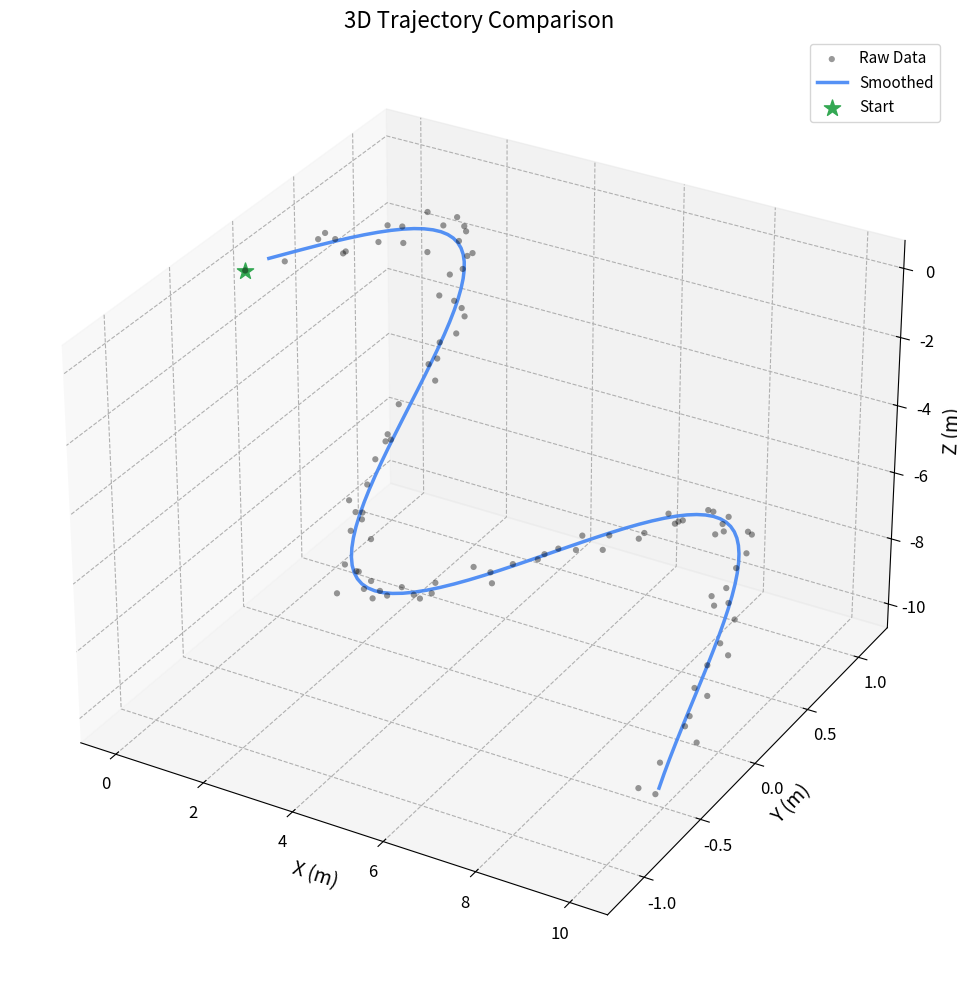

Reproduce this figure in Python. (Note: this script raises an exception after producing the figure.)
#!/usr/bin/env python3
"""Lightweight visualization utilities for boomerang trajectory debugging.

Essential plotting functions:
1. Setup debug styling
2. 3D trajectory comparison (Raw/Smooth/Fit)
3. Time series plotting (multi-track)
4. 3D trajectory with color-coded values (energy/speed/etc)
"""

from __future__ import annotations

from typing import Dict, Optional, Tuple

import matplotlib.pyplot as plt
import numpy as np
from numpy.typing import NDArray


def setup_debug_style() -> None:
    """Configure matplotlib style for debugging/tracking visualization.

    Features:
    - Large fonts for clarity
    - Clean grid for reading values
    - Clear color scheme
    """
    plt.rcParams.update(
        {
            "font.size": 12,
            "axes.labelsize": 14,
            "axes.titlesize": 16,
            "legend.fontsize": 11,
            "grid.alpha": 0.3,
            "grid.linestyle": "--",
            "axes.grid": True,
            "figure.figsize": (10, 8),
        }
    )


def plot_3d_trajectory_compare(
    t: NDArray[np.float64],
    x_raw: NDArray[np.float64],
    y_raw: NDArray[np.float64],
    z_raw: NDArray[np.float64],
    x_smooth: Optional[NDArray[np.float64]] = None,
    y_smooth: Optional[NDArray[np.float64]] = None,
    z_smooth: Optional[NDArray[np.float64]] = None,
    x_fit: Optional[NDArray[np.float64]] = None,
    y_fit: Optional[NDArray[np.float64]] = None,
    z_fit: Optional[NDArray[np.float64]] = None,
    x_final: Optional[NDArray[np.float64]] = None,
    y_final: Optional[NDArray[np.float64]] = None,
    z_final: Optional[NDArray[np.float64]] = None,
    labels: Tuple[str, str, str] = ("Raw", "Smoothed", "Fitted"),
    final_label: str = "Final Points",
) -> plt.Figure:  # pyright: ignore[reportPrivateImportUsage]
    """Plot 3D trajectory comparison: Raw data vs Smoothed vs Fitted.

    Args:
        t: Time array
        x_raw, y_raw, z_raw: Raw trajectory data
        x_smooth, y_smooth, z_smooth: Smoothed trajectory (optional)
        x_fit, y_fit, z_fit: Fitted/Integrated trajectory (optional)
        labels: Labels for the three trajectories
        x_final, y_final, z_final: Final (trimmed) points to overlay (optional)
        final_label: Label for final points

    Returns:
        Matplotlib figure with 3D plot

    Example:
        >>> plot_3d_trajectory_compare(t, x_raw, y_raw, z_raw,
        ...                            x_smooth=x_s, y_smooth=y_s, z_smooth=z_s)
    """
    fig = plt.figure(figsize=(12, 10))
    ax = fig.add_subplot(111, projection="3d")

    # Plot raw data (scatter points to show data density)
    ax.scatter(
        x_raw,
        y_raw,
        z_raw,  # pyright: ignore[reportArgumentType]
        c="black",
        s=20,
        alpha=0.4,
        marker="o",
        edgecolors="none",
        label=labels[0],
    )

    # Plot smoothed data
    if x_smooth is not None and y_smooth is not None and z_smooth is not None:
        ax.plot(
            x_smooth,
            y_smooth,
            z_smooth,
            c="#4285f4",
            linewidth=2.5,
            alpha=0.9,
            label=labels[1],
        )

    # Plot fitted data
    if x_fit is not None and y_fit is not None and z_fit is not None:
        ax.plot(
            x_fit,
            y_fit,
            z_fit,
            c="#ea4335",
            linewidth=2,
            linestyle="--",
            alpha=0.8,
            label=labels[2],
        )

    # Plot final trimmed points
    if x_final is not None and y_final is not None and z_final is not None:
        ax.scatter(
            x_final,
            y_final,
            z_final,  # pyright: ignore[reportArgumentType]
            c="#fff235",
            s=28,
            alpha=0.9,
            marker="^",
            linewidth=0.4,
            label=final_label,
        )

    # Mark start point
    ax.scatter(
        x_raw[0],
        y_raw[0],
        z_raw[0],
        c="#34a853",
        s=150,
        marker="*",
        linewidth=1,
        label="Start",
    )

    ax.set_xlabel("X (m)")
    ax.set_ylabel("Y (m)")
    ax.set_zlabel("Z (m)")
    ax.set_title("3D Trajectory Comparison")
    ax.legend(loc="best")
    ax.grid(True)

    plt.tight_layout()
    return fig


def plot_3d_trajectory_with_colors(
    t: NDArray[np.float64],
    x: NDArray[np.float64],
    y: NDArray[np.float64],
    z: NDArray[np.float64],
    values: NDArray[np.float64],
    colormap: str = "viridis",
    title: str = "3D Trajectory with Colored Values",
    label: str = "Value",
) -> plt.Figure:  # pyright: ignore[reportPrivateImportUsage]
    """Plot 3D trajectory with colors representing values (energy/speed/etc).

    Args:
        t, x, y, z: Trajectory data
        values: Values to color by (e.g., energy, speed, dE/dt)
        colormap: Matplotlib colormap name
        title: Plot title
        label: Colorbar label

    Returns:
        Matplotlib figure with colored 3D trajectory

    Example:
        >>> energy, _ = calculate_total_energy(t, x, y, z)
        >>> plot_3d_trajectory_with_colors(t, x, y, z, energy,
        >>>                                 colormap="plasma", label="Energy/S")
    """
    fig = plt.figure(figsize=(12, 10))
    ax = fig.add_subplot(111, projection="3d")

    # Plot trajectory with colors
    points = np.array([x, y, z]).T.reshape(-1, 1, 3)
    segments = np.concatenate([points[:-1], points[1:]], axis=1)

    norm = plt.Normalize(vmin=np.min(values), vmax=np.max(values))  # pyright: ignore[reportPrivateImportUsage]
    cmap = plt.get_cmap(colormap)

    # Create line collection for coloring
    from matplotlib.collections import LineCollection

    lc = LineCollection(
        segments,  # pyright: ignore[reportArgumentType]
        cmap=cmap,
        norm=norm,
        linewidth=3,
        alpha=0.9,
        joinstyle="round",
    )
    lc.set_array((values[:-1] + values[1:]) / 2)  # Average values for segments
    ax.add_collection3d(lc)

    # Also plot start and end points prominently
    ax.scatter(
        x[0],
        y[0],
        z[0],
        c="green",
        s=150,
        marker="*",
        edgecolors="black",
        linewidth=1,
        label="Start",
    )
    ax.scatter(
        x[-1],
        y[-1],
        z[-1],
        c="red",
        s=100,
        marker="o",
        edgecolors="black",
        linewidth=1,
        label="End",
    )

    # Colorbar
    sm = plt.cm.ScalarMappable(cmap=cmap, norm=norm)
    sm.set_array([])
    cbar = plt.colorbar(sm, ax=ax, pad=0.1, fraction=0.03)
    cbar.set_label(label)

    ax.set_xlabel("X (m)")
    ax.set_ylabel("Y (m)")
    ax.set_zlabel("Z (m)")
    ax.set_title(title)
    ax.legend(loc="best")
    ax.grid(True)

    plt.tight_layout()
    return fig


def plot_time_series_multiple(
    tracks: Dict[str, Tuple[NDArray[np.float64], NDArray[np.float64]]],
    ylabel: str = "",
    title: str = "Time Series",
    xlabel: str = "Time (s)",
    show_zero_line: bool = False,
) -> plt.Figure:  # pyright: ignore[reportPrivateImportUsage]
    """Plot time series for multiple tracks in one windows (multi-line).

    Args:
        tracks: Dictionary mapping track name to (time, values) tuple
        ylabel: Y-axis label
        title: Plot title
        xlabel: X-axis label
        show_zero_line: Whether to draw zero reference line

    Returns:
        Matplotlib figure with multiple time series

    Example:
        >>> plot_time_series_multiple(
        ...     {"track1": (t1, energy1), "track2": (t2, energy2)},
        ...     ylabel="Energy (J/kg)", title="Energy vs Time"
        ... )
    """
    fig, ax = plt.subplots(figsize=(12, 7))

    cmap = plt.get_cmap("tab10")

    for i, (track_name, (t_data, y_data)) in enumerate(tracks.items()):
        color = cmap(i % 10)
        ax.plot(t_data, y_data, color=color, linewidth=2, alpha=0.9, label=track_name)
        ax.scatter(t_data, y_data, s=30, color=color, alpha=0.7)

    if show_zero_line:
        ax.axhline(y=0, color="black", linestyle="--", alpha=0.5, linewidth=1)

    ax.set_xlabel(xlabel)
    ax.set_ylabel(ylabel)
    ax.set_title(title)
    ax.legend(loc="best", fontsize=10)
    ax.grid(True)

    plt.tight_layout()
    return fig


def plot_3d_trajectory_plus_energy_overlay(
    t: NDArray[np.float64],
    x: NDArray[np.float64],
    y: NDArray[np.float64],
    z: NDArray[np.float64],
    energy: NDArray[np.float64],
    show_grid: bool = True,
) -> plt.Figure:  # pyright: ignore[reportPrivateImportUsage]
    """Plot 3D trajectory with energy as color.

    Args:
        t, x, y, z: Trajectory data
        energy: Energy per unit mass (J/kg) or other scalar values
        show_grid: Show 3D grid lines

    Returns:
        Matplotlib figure

    Note: This is essentially a wrapper for plot_3d_trajectory_with_colors
          with energy-specific labeling.
    """
    return plot_3d_trajectory_with_colors(
        t,
        x,
        y,
        z,
        energy,
        colormap="coolwarm",
        title="3D Trajectory - Energy Overlay",
        label="Energy per mass (J/kg)",
    )


def plot_velocity_comparison(
    t: NDArray[np.float64],
    tracks: Dict[str, NDArray[np.float64]],
    velocity_component: str = "vz",
    title: Optional[str] = None,
) -> plt.Figure:  # pyright: ignore[reportPrivateImportUsage]
    """Plot velocity component comparison across tracks.

    Args:
        t: Time array (must be the same for all tracks)
        tracks: Dictionary mapping track name to velocity array
        velocity_component: Name used in title ("vx", "vy", "vz", or "speed")
        title: Custom title (default auto-generated)

    Returns:
        Matplotlib figure
    """
    if title is None:
        title = f"Velocity Component: {velocity_component}"

    # Reuse plot_time_series_multiple
    track_dict = {name: (t, velocity) for name, velocity in tracks.items()}

    return plot_time_series_multiple(
        track_dict,
        ylabel=f"{velocity_component} (m/s)",
        title=title,
        xlabel="Time (s)",
        show_zero_line=True,
    )


# Simpler alternative for highly specific one-off plots
def quick_plot(
    x: NDArray[np.float64],
    y: NDArray[np.float64],
    title: str = "",
    xlabel: str = "",
    ylabel: str = "",
    marker: str = "",
    show: bool = True,
) -> plt.Figure:  # pyright: ignore[reportPrivateImportUsage]
    """Quick utility plot - one line, simple.

    Args:
        x, y: Data arrays
        title, xlabel, ylabel: Plot labels
        marker: Marker style ("" for line only)
        show: Whether to display the plot

    Returns:
        Matplotlib figure
    """
    fig, ax = plt.subplots(figsize=(10, 6))

    if marker:
        ax.plot(x, y, marker=marker, linewidth=2, markersize=5, alpha=0.8)
    else:
        ax.plot(x, y, linewidth=2, alpha=0.8)

    if title:
        ax.set_title(title)
    if xlabel:
        ax.set_xlabel(xlabel)
    if ylabel:
        ax.set_ylabel(ylabel)

    ax.grid(True, alpha=0.3)
    plt.tight_layout()

    if show:
        plt.show()

    return fig


# Export list
__all__ = [
    "setup_debug_style",
    "plot_3d_trajectory_compare",
    "plot_3d_trajectory_with_colors",
    "plot_time_series_multiple",
    "plot_3d_trajectory_plus_energy_overlay",
    "plot_velocity_comparison",
    "quick_plot",
]


if __name__ == "__main__":
    # Demo
    setup_debug_style()

    # Create demo data
    t = np.linspace(0, 10, 100)
    x_raw = t + 0.1 * np.random.randn(100)
    y_raw = np.sin(t) + 0.1 * np.random.randn(100)
    z_raw = -t + 0.1 * np.random.randn(100)

    # Simulate smoothed data
    x_s = t
    y_s = np.sin(t)
    z_s = -t

    print("Creating demo 3D trajectory comparison...")
    fig = plot_3d_trajectory_compare(
        t, x_raw, y_raw, z_raw, x_s, y_s, z_s, labels=("Raw Data", "Smoothed", "")
    )
    fig.savefig("/tmp/demo_3d_trajectory.png", dpi=150)
    print("Saved: /tmp/demo_3d_trajectory.png")

    # Simulate energy data
    energy = 0.5 * (t**2 + np.sin(t) ** 2 + (-t) ** 2)
    print("\nCreating demo with energy color...")
    fig2 = plot_3d_trajectory_with_colors(
        t, x_s, y_s, z_s, energy, "plasma", "3D Path Colored by Energy", "Energy (J/kg)"
    )
    fig2.savefig("/tmp/demo_energy_colored.png", dpi=150)
    print("Saved: /tmp/demo_energy_colored.png")

    # Multi-track
    tracks = {
        "Track 1": (t, energy),
        "Track 2": (t, energy * 0.8),
        "Track 3": (t, energy * 1.2),
    }
    print("\nCreating demo multi-track plot...")
    fig3 = plot_time_series_multiple(
        tracks, ylabel="Energy (J/kg)", title="Energy Comparison"
    )
    fig3.savefig("/tmp/demo_multi_track.png", dpi=150)
    print("Saved: /tmp/demo_multi_track.png")
